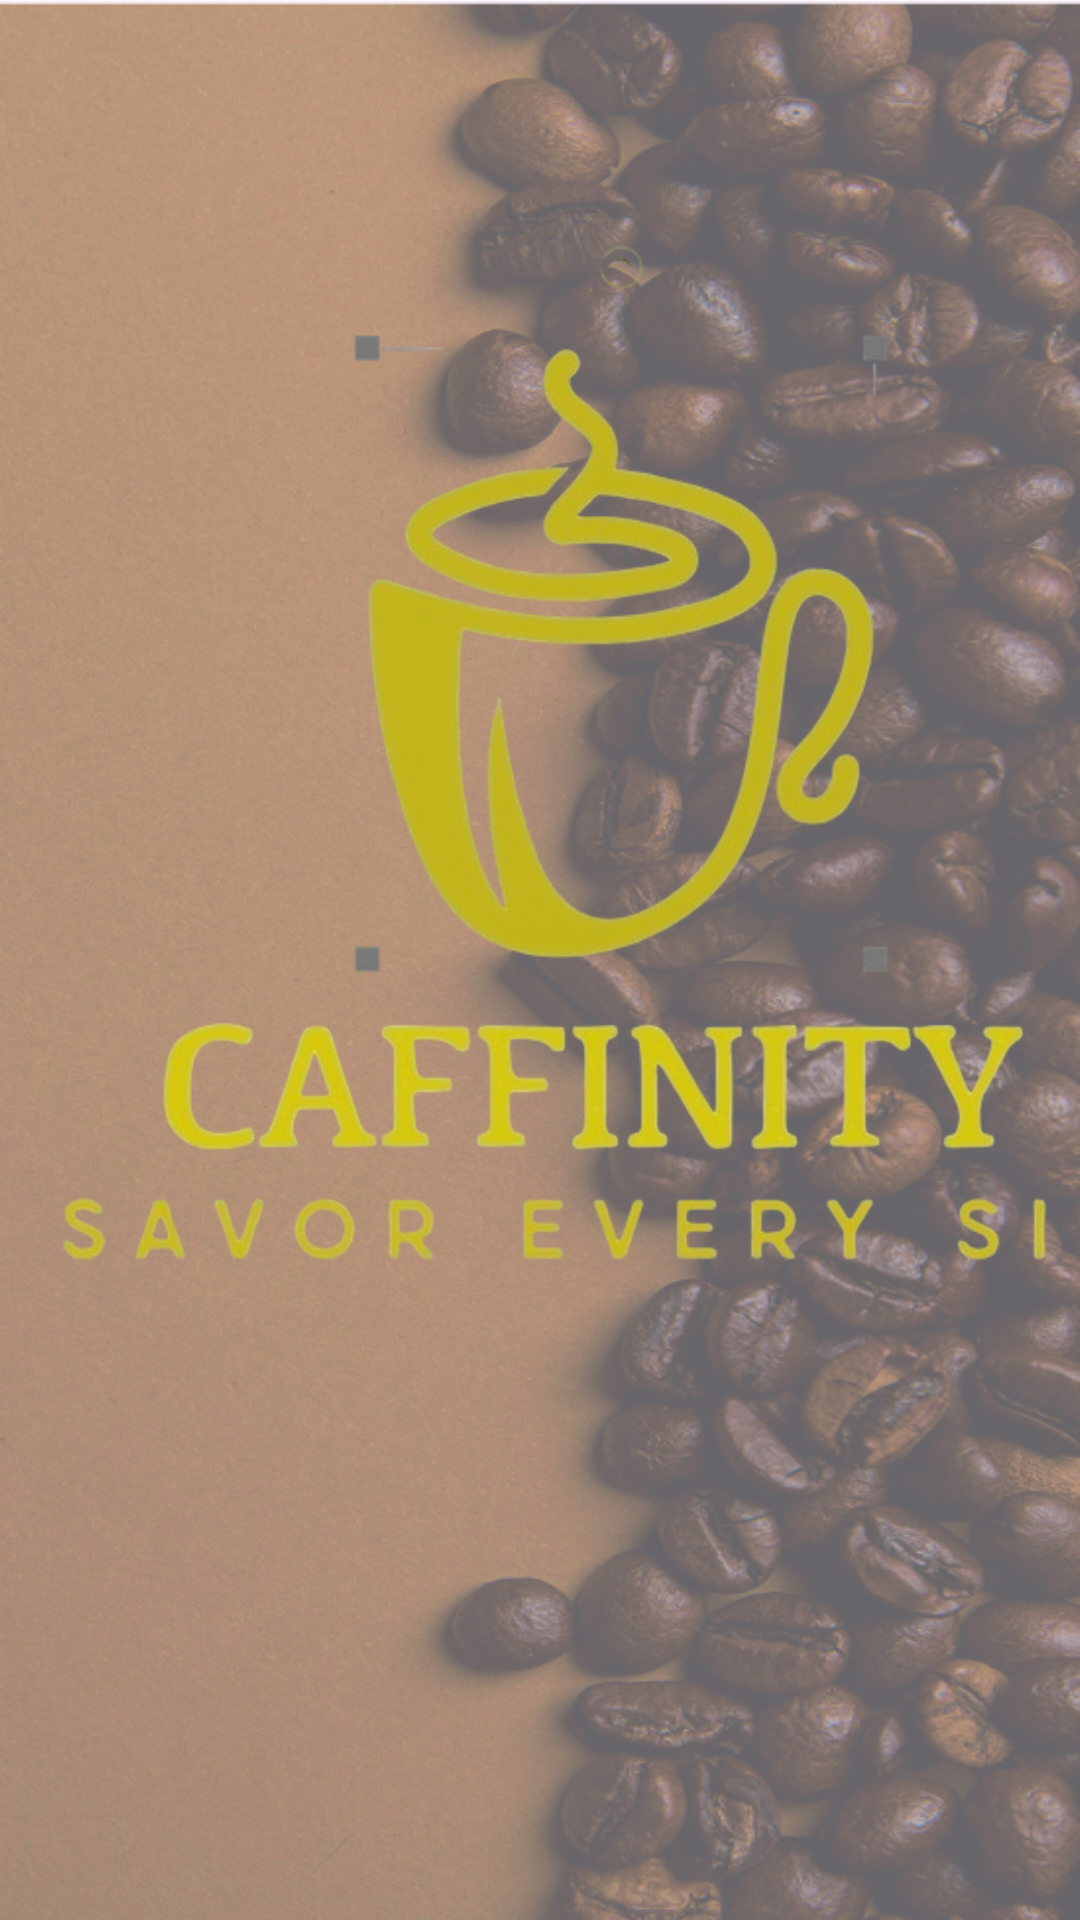

Write the Android layout XML for this screen, with the resource values it uses.
<!-- AndroidManifest.xml: application theme Theme.My_Coffee_shop -->
<!-- res/layout/activity_main5.xml -->
<?xml version="1.0" encoding="utf-8"?>
<androidx.constraintlayout.widget.ConstraintLayout xmlns:android="http://schemas.android.com/apk/res/android"
    xmlns:app="http://schemas.android.com/apk/res-auto"
    xmlns:tools="http://schemas.android.com/tools"
    android:id="@+id/main"
    android:layout_width="match_parent"
    android:layout_height="match_parent"
    android:background="@drawable/background"
    tools:context=".MainActivity5">


    <ImageView
        android:id="@+id/iv_logo_top"
        android:layout_width="393dp"
        android:layout_height="393dp"
        android:layout_marginStart="14dp"
        android:layout_marginTop="65dp"
        android:src="@drawable/logo"
        android:contentDescription="@string/coffee_logo"
        app:layout_constraintStart_toStartOf="parent"
        app:layout_constraintTop_toTopOf="parent" />


    <Button
        android:id="@+id/btn_get_start_middle"
        android:layout_width="249dp"
        android:layout_height="63dp"
        android:layout_marginStart="80dp"
        android:layout_marginTop="280dp"
        android:backgroundTint="@color/coffee_primary"
        android:elevation="4dp"
        android:fontFamily="sans-serif"
        android:text="@string/get_start"
        android:textColor="@color/white"
        android:textSize="31sp"
        app:layout_constraintStart_toStartOf="parent"
        app:layout_constraintTop_toBottomOf="@id/iv_logo_top" />


</androidx.constraintlayout.widget.ConstraintLayout>
<!-- resources referenced by this layout -->
<resources>
  <color name="coffee_primary">#E3963E</color>
  <color name="white">#FFFFFFFF</color>
  <!-- drawable background: png bitmap (drawable, 730348 bytes) -->
  <!-- drawable logo: png bitmap (drawable, 161986 bytes) -->
  <string name="coffee_logo">Coffee Shop Logo</string>
  <string name="get_start">Get Start</string>
  <style name="Theme.My_Coffee_shop" parent="Base.Theme.My_Coffee_shop" />
  <style name="Base.Theme.My_Coffee_shop" parent="Theme.Material3.DayNight.NoActionBar">
          <item name="colorPrimary">#FFFF</item>
          <item name="colorSecondary">@color/coffee_secondary</item>
  
      </style>
  <color name="coffee_secondary">#A67B5B</color>
</resources>
